The GitHub repository haotangphuoc/data-science-project contains a labelled image folder "cats_and_dogs" with 2 categories: cats, dogs. Examples follow, each with its label.

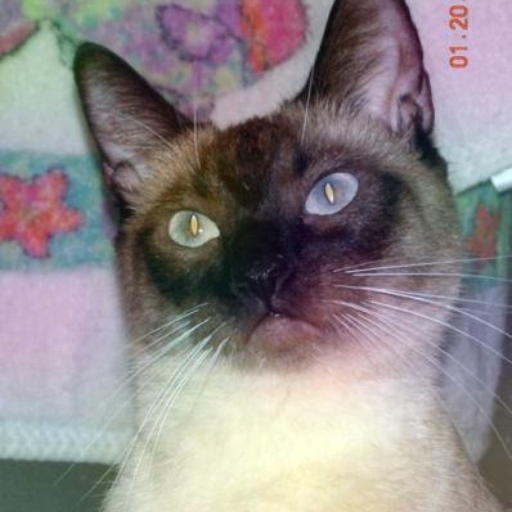
Label: cats

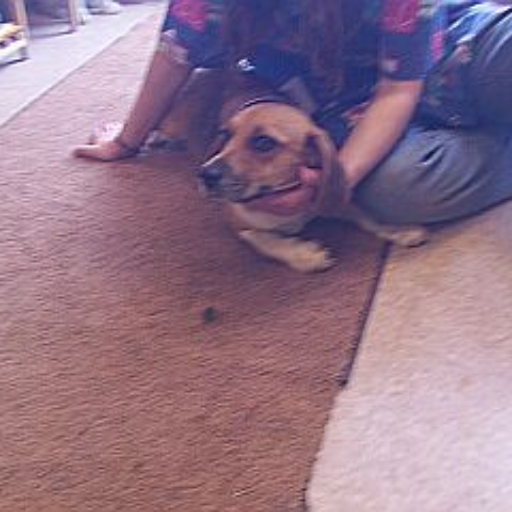
Label: dogs

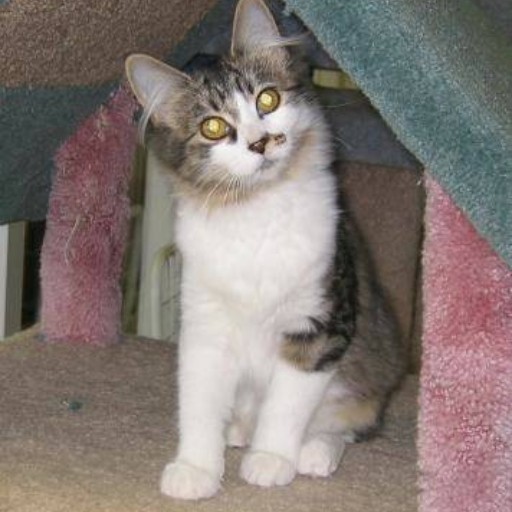
Label: cats

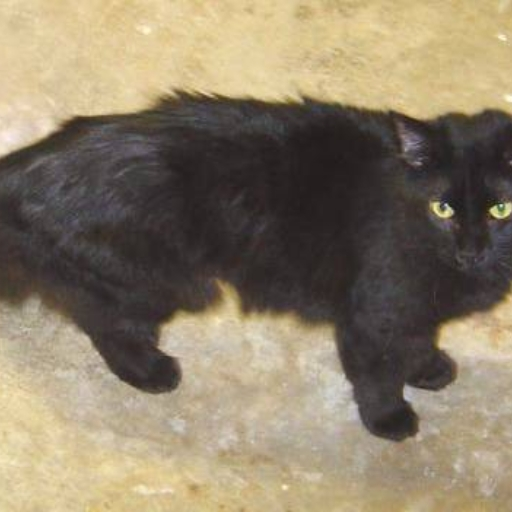
Label: cats

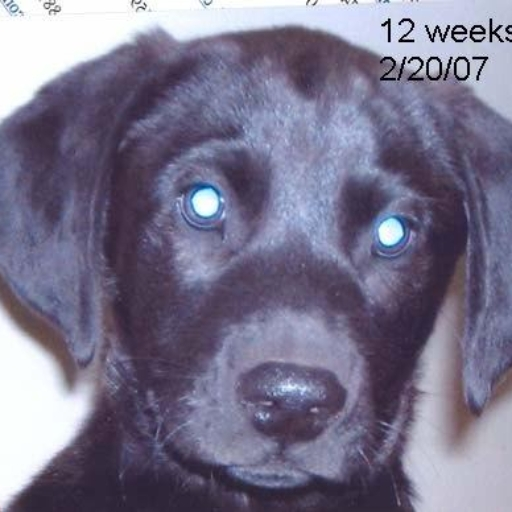
Label: dogs

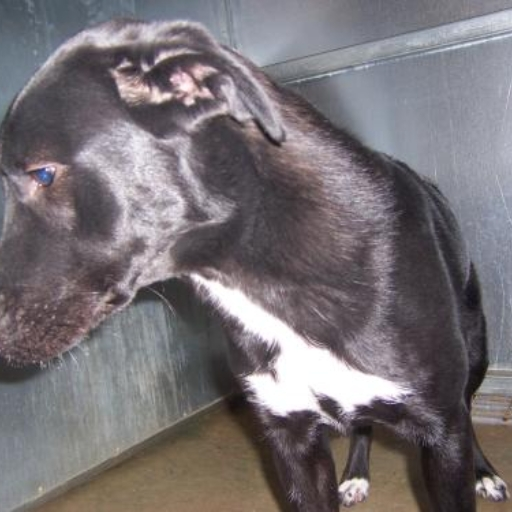
Label: dogs
